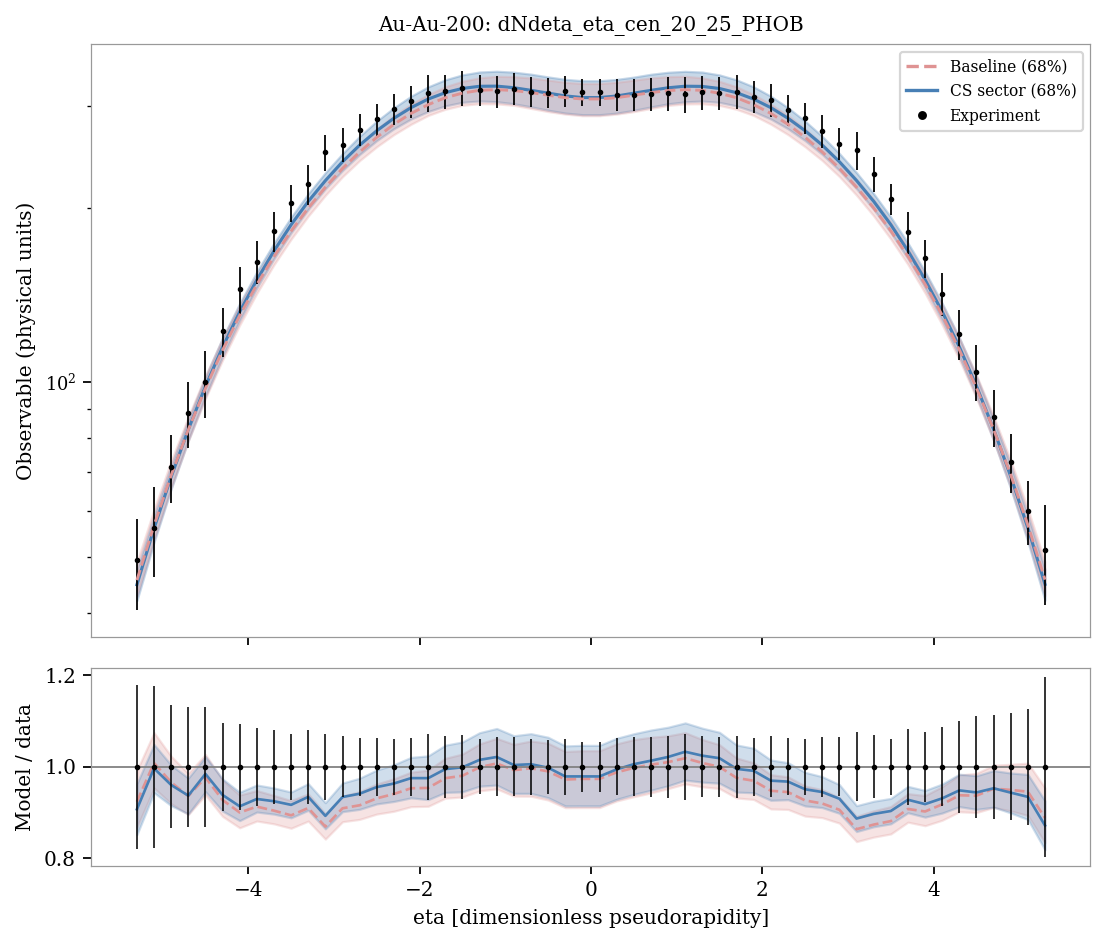

Values plotted in this chart, from the file beside it:
system, observable, bin_index, bin_low, bin_high, center, experiment, experimental_std, baseline_q05, sector_q05, baseline_q16, sector_q16, baseline_median, sector_median, baseline_q84, sector_q84, baseline_q95, sector_q95, baseline_median_over_data, sector_median_over_data
Au-Au-200, dNdeta_eta_cen_20_25_PHOB, 0, -5.4, -5.2, -5.3, 49.33, 8.817, 41.13, 40.21, 42.81, 42.02, 45.58, 44.75, 48.93, 47.5, 50.84, 49.34, 0.9238, 0.9072
Au-Au-200, dNdeta_eta_cen_20_25_PHOB, 1, -5.2, -5.0, -5.1, 56.17, 9.934, 51.74, 51, 53.57, 53, 56.64, 55.97, 60.36, 58.91, 62.54, 60.87, 1.008, 0.9966
Au-Au-200, dNdeta_eta_cen_20_25_PHOB, 2, -5.0, -4.8, -4.9, 71.55, 9.597, 63.85, 63.28, 65.8, 65.48, 69.13, 68.72, 73.19, 71.82, 75.57, 73.97, 0.9661, 0.9603
Au-Au-200, dNdeta_eta_cen_20_25_PHOB, 3, -4.8, -4.6, -4.7, 88.47, 11.58, 77.26, 76.89, 79.24, 79.37, 82.83, 82.9, 87.19, 86.29, 90.09, 88.64, 0.9362, 0.937
Au-Au-200, dNdeta_eta_cen_20_25_PHOB, 4, -4.6, -4.4, -4.5, 99.95, 13.12, 91.72, 92.21, 93.8, 94.54, 97.64, 98.4, 102.7, 102.2, 105.6, 104.6, 0.9768, 0.9845
Au-Au-200, dNdeta_eta_cen_20_25_PHOB, 5, -4.4, -4.2, -4.3, 122.5, 11.81, 107.2, 108.3, 109.3, 110.7, 113.6, 115, 119, 119.3, 122, 121.8, 0.9274, 0.9385
Au-Au-200, dNdeta_eta_cen_20_25_PHOB, 6, -4.2, -4.0, -4.1, 144.8, 13.56, 122.7, 125.1, 125.5, 127.8, 130.4, 132.3, 135.9, 136.8, 139.3, 139.8, 0.9002, 0.9137
Au-Au-200, dNdeta_eta_cen_20_25_PHOB, 7, -4.0, -3.8, -3.9, 161.5, 13.82, 139.1, 142.6, 142.4, 145.6, 147.5, 150.2, 153.1, 155.1, 157.2, 158.8, 0.9131, 0.9298
Au-Au-200, dNdeta_eta_cen_20_25_PHOB, 8, -3.8, -3.6, -3.7, 182.2, 14.64, 155.7, 159.9, 159.5, 163.4, 164.8, 168.5, 170.8, 173.8, 175, 177.6, 0.9043, 0.9248
Au-Au-200, dNdeta_eta_cen_20_25_PHOB, 9, -3.6, -3.4, -3.5, 203.9, 14.62, 172.6, 177.7, 176.5, 181.2, 182.3, 187, 188.9, 192.7, 193, 196.4, 0.8941, 0.9169
Au-Au-200, dNdeta_eta_cen_20_25_PHOB, 10, -3.4, -3.2, -3.3, 219.5, 17.69, 189.4, 194.4, 193.5, 198.7, 199.8, 205.1, 206.5, 211.5, 210.9, 215.8, 0.9099, 0.9343
Au-Au-200, dNdeta_eta_cen_20_25_PHOB, 11, -3.2, -3.0, -3.1, 249.5, 17.97, 205.6, 210.7, 210.1, 215.7, 216.9, 222.8, 223.9, 229.9, 229.1, 235.1, 0.8695, 0.8929
Au-Au-200, dNdeta_eta_cen_20_25_PHOB, 12, -3.0, -2.8, -2.9, 257.1, 17.19, 221, 226.6, 226.3, 231.9, 233.8, 240.1, 240.7, 248, 247, 254.2, 0.9094, 0.934
Au-Au-200, dNdeta_eta_cen_20_25_PHOB, 13, -2.8, -2.6, -2.7, 272.5, 17.2, 235.7, 241.1, 241.2, 247.2, 249.6, 256.5, 257.7, 265.7, 263.9, 272.5, 0.916, 0.9413
Au-Au-200, dNdeta_eta_cen_20_25_PHOB, 14, -2.6, -2.4, -2.5, 284.2, 18.14, 249.7, 254.2, 254.9, 261.2, 264.6, 271.6, 273.6, 282.2, 280.4, 289.8, 0.9311, 0.9557
Au-Au-200, dNdeta_eta_cen_20_25_PHOB, 15, -2.4, -2.2, -2.3, 296.2, 17.94, 261.8, 265.5, 267.5, 273.8, 278.6, 285.4, 288.5, 297.6, 296.1, 305.8, 0.9406, 0.9635
Au-Au-200, dNdeta_eta_cen_20_25_PHOB, 16, -2.2, -2.0, -2.1, 305.2, 19.4, 272.2, 275.9, 278.7, 284.5, 290.9, 297.7, 301.7, 311.5, 310.4, 320.8, 0.9531, 0.9753
Au-Au-200, dNdeta_eta_cen_20_25_PHOB, 17, -2.0, -1.8, -1.9, 315.8, 22.79, 280.5, 284, 288.6, 293.2, 301.3, 308, 313.5, 323.4, 322.9, 333.7, 0.9539, 0.9753
Au-Au-200, dNdeta_eta_cen_20_25_PHOB, 18, -1.8, -1.6, -1.7, 317.6, 21.62, 286.4, 289.9, 295.8, 299.8, 309.7, 316, 323.5, 332.5, 333, 344.1, 0.9751, 0.995
Au-Au-200, dNdeta_eta_cen_20_25_PHOB, 19, -1.6, -1.4, -1.5, 321.7, 22.58, 290.6, 293.6, 300.5, 304.1, 315.4, 321.3, 330.6, 339.1, 340.9, 352.3, 0.9805, 0.9989
Au-Au-200, dNdeta_eta_cen_20_25_PHOB, 20, -1.4, -1.2, -1.3, 319.2, 19.19, 292.1, 294.8, 302.4, 305.7, 318.9, 324, 335.2, 343, 346.3, 356.5, 0.9991, 1.015
Au-Au-200, dNdeta_eta_cen_20_25_PHOB, 21, -1.2, -1.0, -1.1, 317.5, 20.42, 290.9, 293.7, 302.2, 304.8, 319.8, 324.2, 337.2, 344, 349.1, 358.8, 1.007, 1.021
Au-Au-200, dNdeta_eta_cen_20_25_PHOB, 22, -1.0, -0.8, -0.9, 321, 20.58, 288.4, 291, 300.5, 302.3, 318.6, 322.2, 336.7, 342.7, 349.4, 358.3, 0.9926, 1.004
Au-Au-200, dNdeta_eta_cen_20_25_PHOB, 23, -0.8, -0.6, -0.7, 317.1, 19.18, 284.6, 287, 296.7, 298.7, 316.1, 318.9, 335, 340, 347.8, 355.8, 0.9967, 1.006
Au-Au-200, dNdeta_eta_cen_20_25_PHOB, 24, -0.6, -0.4, -0.5, 316, 18.8, 280.5, 283, 293.1, 294.7, 312.8, 315.3, 332.2, 336.3, 345.4, 352.5, 0.99, 0.998
Au-Au-200, dNdeta_eta_cen_20_25_PHOB, 25, -0.4, -0.2, -0.3, 318.6, 19.62, 277.2, 279.9, 290.2, 291.4, 309.7, 311.9, 329.3, 333.1, 343, 349.8, 0.9722, 0.979
Au-Au-200, dNdeta_eta_cen_20_25_PHOB, 26, -0.2, 0.0, -0.1, 316.5, 17.41, 275.5, 278, 288.3, 289.5, 308.1, 309.9, 327.6, 331.3, 341.5, 347.9, 0.9736, 0.979
Au-Au-200, dNdeta_eta_cen_20_25_PHOB, 27, 0.0, 0.2, 0.1, 316.5, 17.42, 275.5, 278, 288.3, 289.5, 308.1, 309.8, 327.6, 331.3, 341.5, 347.9, 0.9736, 0.979
Au-Au-200, dNdeta_eta_cen_20_25_PHOB, 28, 0.2, 0.4, 0.3, 313.5, 19.44, 277.2, 279.9, 290.2, 291.3, 309.7, 311.8, 329.2, 333.1, 343, 349.6, 0.9879, 0.9944
Au-Au-200, dNdeta_eta_cen_20_25_PHOB, 29, 0.4, 0.6, 0.5, 313.5, 20.3, 280.4, 282.9, 293, 294.6, 312.8, 315.3, 332.1, 336.1, 345.3, 352.4, 0.9977, 1.006
Au-Au-200, dNdeta_eta_cen_20_25_PHOB, 30, 0.6, 0.8, 0.7, 314.7, 20.67, 284.6, 286.9, 296.7, 298.6, 316.1, 318.9, 334.9, 339.9, 347.8, 355.7, 1.004, 1.013
Au-Au-200, dNdeta_eta_cen_20_25_PHOB, 31, 0.8, 1.0, 0.9, 315.4, 21.2, 288.4, 290.9, 300.3, 302.3, 318.6, 322.1, 336.7, 342.6, 349.5, 358.2, 1.01, 1.021
Au-Au-200, dNdeta_eta_cen_20_25_PHOB, 32, 1.0, 1.2, 1.1, 313.8, 22.63, 290.8, 293.6, 302.1, 304.7, 319.7, 324.1, 337.2, 343.9, 349, 358.7, 1.019, 1.033
Au-Au-200, dNdeta_eta_cen_20_25_PHOB, 33, 1.2, 1.4, 1.3, 316.2, 21.02, 291.9, 294.7, 302.4, 305.6, 318.9, 323.9, 335.1, 342.9, 346.3, 356.5, 1.008, 1.024
Au-Au-200, dNdeta_eta_cen_20_25_PHOB, 34, 1.4, 1.6, 1.5, 315.3, 20.57, 290.6, 293.5, 300.4, 304, 315.3, 321.2, 330.5, 339, 340.8, 352.1, 0.9999, 1.019
Au-Au-200, dNdeta_eta_cen_20_25_PHOB, 35, 1.6, 1.8, 1.7, 317.3, 21.45, 286.4, 289.8, 295.7, 299.8, 309.6, 315.9, 323.4, 332.4, 333, 344.1, 0.9757, 0.9955
Au-Au-200, dNdeta_eta_cen_20_25_PHOB, 36, 1.8, 2.0, 1.9, 310.7, 19.67, 280.4, 284, 288.6, 293.1, 301.2, 307.9, 313.4, 323.3, 322.8, 333.7, 0.9695, 0.9911
Au-Au-200, dNdeta_eta_cen_20_25_PHOB, 37, 2.0, 2.2, 2.1, 307, 20.46, 272.1, 275.8, 278.7, 284.5, 290.9, 297.7, 301.7, 311.5, 310.4, 320.9, 0.9477, 0.9697
Au-Au-200, dNdeta_eta_cen_20_25_PHOB, 38, 2.2, 2.4, 2.3, 294.9, 18.35, 261.7, 265.5, 267.5, 273.8, 278.6, 285.4, 288.5, 297.6, 296.1, 305.9, 0.9447, 0.9677
Au-Au-200, dNdeta_eta_cen_20_25_PHOB, 39, 2.4, 2.6, 2.5, 285.6, 17.3, 249.7, 254.2, 254.8, 261.2, 264.6, 271.6, 273.6, 282.1, 280.4, 289.9, 0.9266, 0.9509
Au-Au-200, dNdeta_eta_cen_20_25_PHOB, 40, 2.6, 2.8, 2.7, 271.4, 17.84, 235.7, 241.1, 241.3, 247.3, 249.7, 256.5, 257.9, 265.6, 264.1, 272.6, 0.9199, 0.9449
Au-Au-200, dNdeta_eta_cen_20_25_PHOB, 41, 2.8, 3.0, 2.9, 258.1, 16.56, 221.1, 226.7, 226.4, 231.9, 233.9, 240.1, 240.8, 248.1, 247, 254.3, 0.9062, 0.9303
Au-Au-200, dNdeta_eta_cen_20_25_PHOB, 42, 3.0, 3.2, 3.1, 251.3, 19.03, 205.7, 210.7, 210.2, 215.7, 217, 222.9, 224.1, 229.9, 229.2, 235.1, 0.8638, 0.887
Au-Au-200, dNdeta_eta_cen_20_25_PHOB, 43, 3.2, 3.4, 3.3, 228.7, 15.76, 189.6, 194.5, 193.6, 198.8, 199.9, 205.2, 206.8, 211.5, 211.1, 215.9, 0.8738, 0.8972
Au-Au-200, dNdeta_eta_cen_20_25_PHOB, 44, 3.4, 3.6, 3.5, 207, 12.72, 172.9, 177.8, 176.7, 181.2, 182.5, 187, 189.1, 192.7, 193.1, 196.8, 0.8815, 0.9035
Au-Au-200, dNdeta_eta_cen_20_25_PHOB, 45, 3.6, 3.8, 3.7, 181.6, 14.99, 155.9, 160.2, 159.7, 163.4, 164.9, 168.5, 171, 173.9, 175.3, 177.8, 0.9079, 0.928
Au-Au-200, dNdeta_eta_cen_20_25_PHOB, 46, 3.8, 4.0, 3.9, 163.6, 12.55, 139.3, 142.7, 142.6, 145.6, 147.7, 150.3, 153.4, 155.2, 157.5, 158.8, 0.9025, 0.9185
Au-Au-200, dNdeta_eta_cen_20_25_PHOB, 47, 4.0, 4.2, 4.1, 142.2, 12.29, 123, 125.1, 125.6, 127.8, 130.5, 132.4, 136, 136.9, 139.6, 139.9, 0.918, 0.9312
Au-Au-200, dNdeta_eta_cen_20_25_PHOB, 48, 4.2, 4.4, 4.3, 121.3, 12.18, 107.2, 108.3, 109.4, 110.8, 113.8, 115.1, 119.2, 119.4, 122.1, 121.9, 0.9378, 0.9485
Au-Au-200, dNdeta_eta_cen_20_25_PHOB, 49, 4.4, 4.6, 4.5, 104.3, 11.58, 91.76, 92.26, 93.89, 94.62, 97.74, 98.47, 102.8, 102.3, 105.8, 104.6, 0.937, 0.944
Au-Au-200, dNdeta_eta_cen_20_25_PHOB, 50, 4.6, 4.8, 4.7, 87.09, 9.866, 77.35, 76.86, 79.36, 79.42, 82.94, 83.01, 87.39, 86.37, 90.32, 88.81, 0.9523, 0.9531
Au-Au-200, dNdeta_eta_cen_20_25_PHOB, 51, 4.8, 5.0, 4.9, 72.9, 8.539, 63.91, 63.26, 65.88, 65.55, 69.22, 68.79, 73.3, 71.91, 75.81, 74.04, 0.9496, 0.9436
Au-Au-200, dNdeta_eta_cen_20_25_PHOB, 52, 5.0, 5.2, 5.1, 59.99, 7.61, 51.83, 51.1, 53.61, 53.09, 56.73, 56.05, 60.47, 58.99, 62.65, 60.96, 0.9457, 0.9344
Au-Au-200, dNdeta_eta_cen_20_25_PHOB, 53, 5.2, 5.4, 5.3, 51.4, 10.07, 41.25, 40.29, 42.87, 42.08, 45.67, 44.81, 49.03, 47.58, 50.94, 49.44, 0.8885, 0.8719
